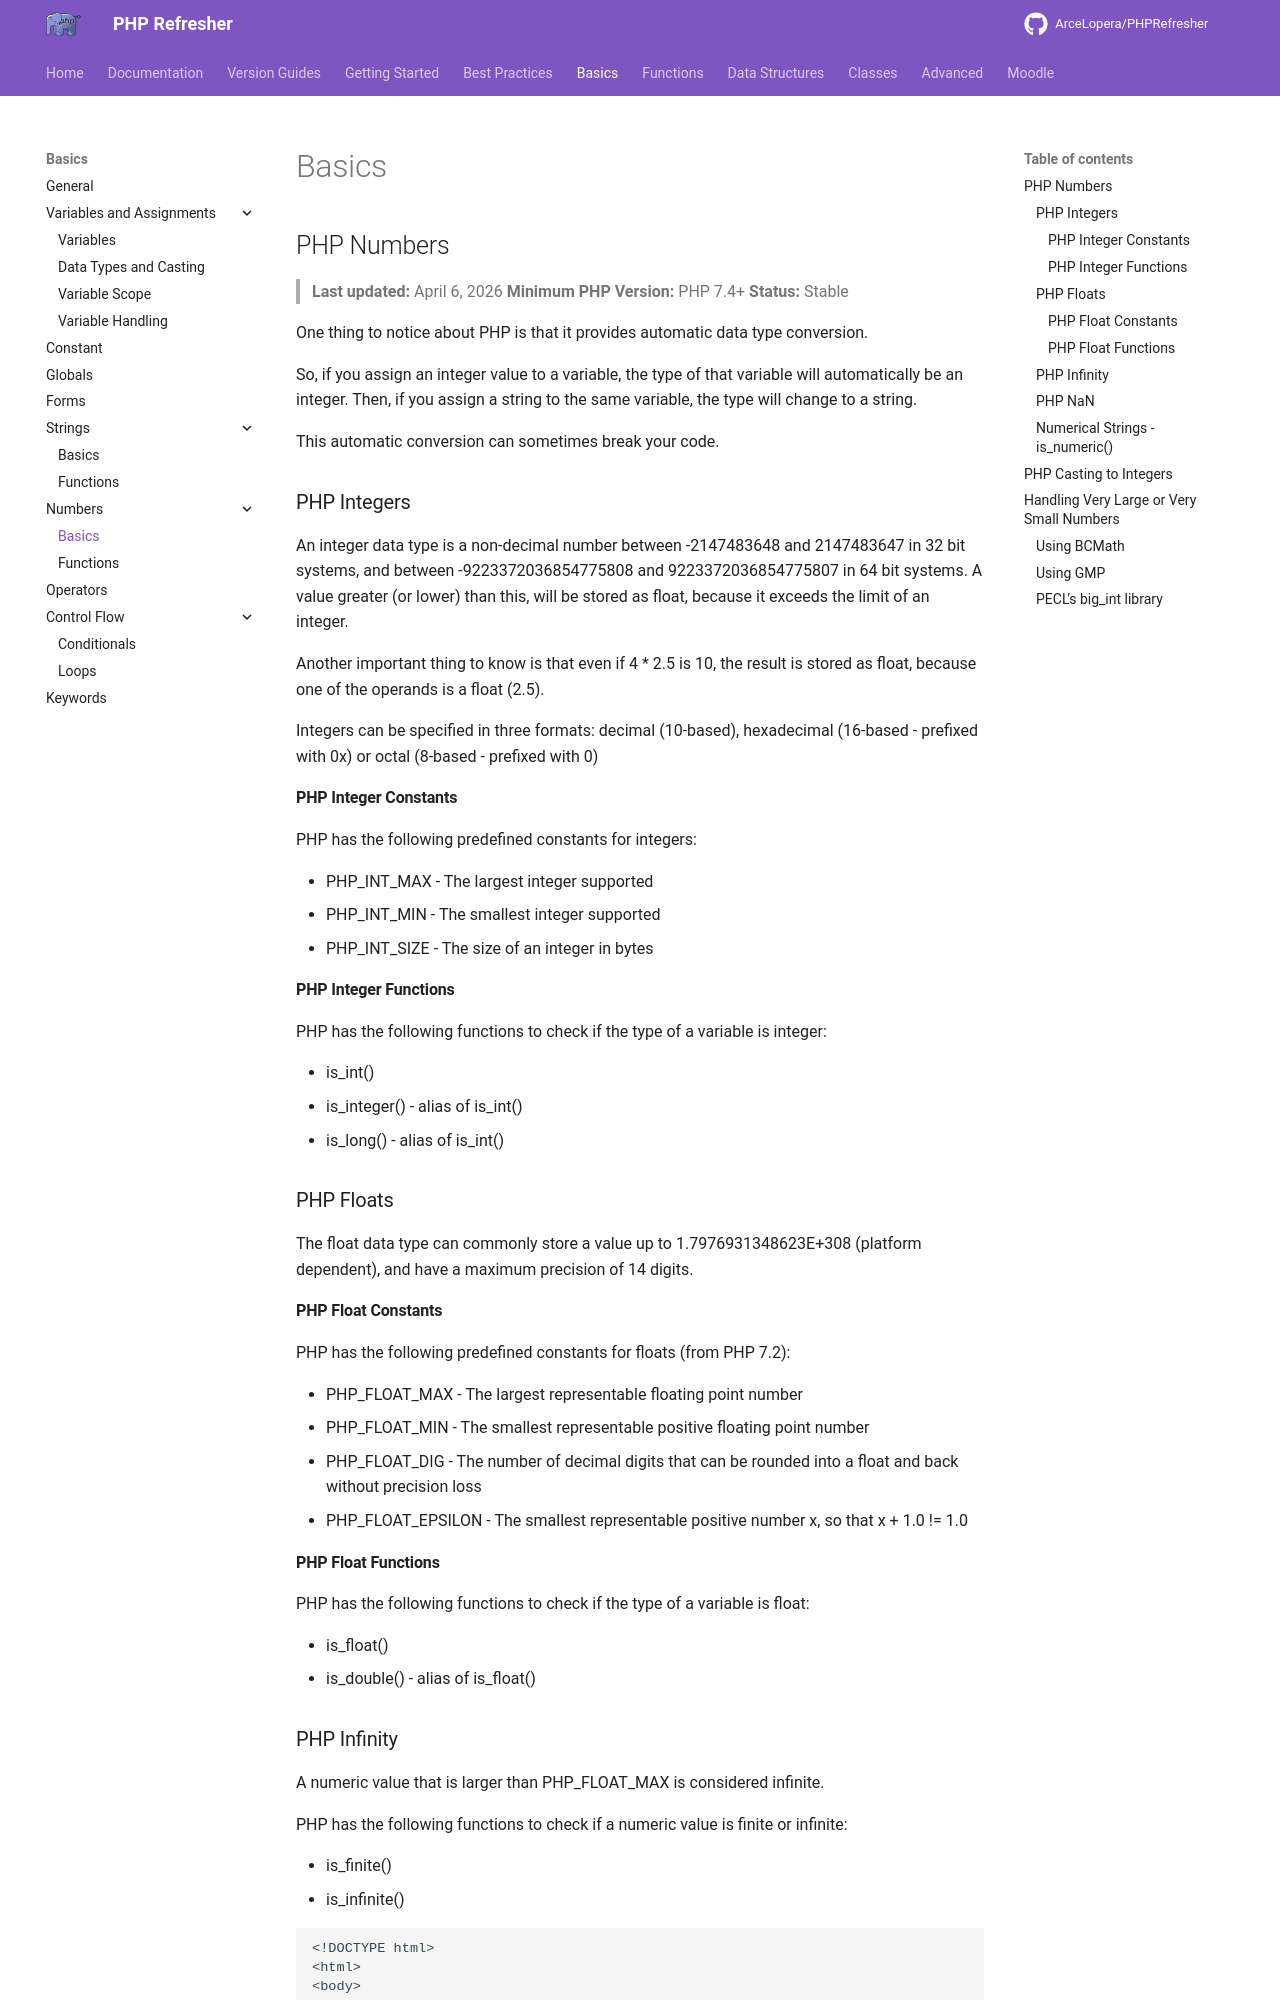

repository: ArceLopera/PHPRefresher · page: PR/phpNum1/index.html · generator: mkdocs

## PHP Numbers
> **Last updated:** April 6, 2026
> **Minimum PHP Version:** PHP 7.4+
> **Status:** Stable

One thing to notice about PHP is that it provides automatic data type conversion.

So, if you assign an integer value to a variable, the type of that variable will automatically be an integer. Then, if you assign a string to the same variable, the type will change to a string.

This automatic conversion can sometimes break your code.

### PHP Integers

An integer data type is a non-decimal number between -2147483648 and 2147483647 in 32 bit systems, and between -9223372036854775808 and 9223372036854775807 in 64 bit systems. A value greater (or lower) than this, will be stored as float, because it exceeds the limit of an integer.

Another important thing to know is that even if 4 * 2.5 is 10, the result is stored as float, because one of the operands is a float (2.5).

Integers can be specified in three formats: decimal (10-based), hexadecimal (16-based - prefixed with 0x) or octal (8-based - prefixed with 0)

#### PHP Integer Constants
PHP has the following predefined constants for integers:

+ PHP_INT_MAX - The largest integer supported
+ PHP_INT_MIN - The smallest integer supported
+ PHP_INT_SIZE -  The size of an integer in bytes

#### PHP Integer Functions

PHP has the following functions to check if the type of a variable is integer:

+ is_int()
+ is_integer() - alias of is_int()
+ is_long() - alias of is_int()

### PHP Floats

The float data type can commonly store a value up to 1.7976931348623E+308 (platform dependent), and have a maximum precision of 14 digits.

#### PHP Float Constants

PHP has the following predefined constants for floats (from PHP 7.2):

+ PHP_FLOAT_MAX - The largest representable floating point number
+ PHP_FLOAT_MIN - The smallest representable positive floating point number
+ PHP_FLOAT_DIG - The number of decimal digits that can be rounded into a float and back without precision loss
+ PHP_FLOAT_EPSILON - The smallest representable positive number x, so that x + 1.0 != 1.0

#### PHP Float Functions

PHP has the following functions to check if the type of a variable is float:

+ is_float()
+ is_double() - alias of is_float()
